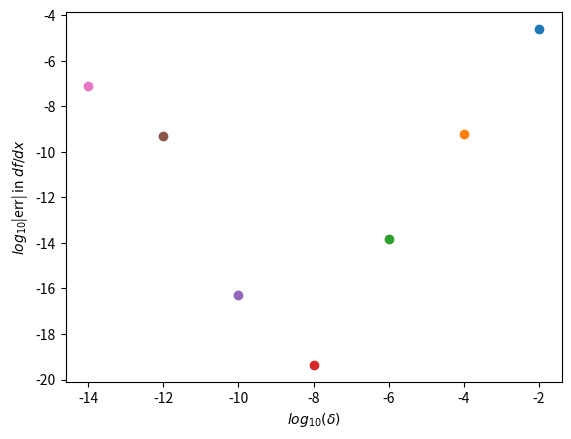

This figure's Python source:
import numpy as np
import matplotlib.pyplot as plt

def f(x):
    return x*(x-1)

def numerical_fprime(x, delta):
    return (f(x+delta) - f(x))/delta

if __name__ == "__main__":
    print(numerical_fprime(1, 1e-2))
    plt.figure()
    for delta in [1e-2, 1e-4, 1e-6, 1e-8, 1e-10, 1e-12, 1e-14]:
        y = numerical_fprime(1, delta)
        plt.scatter(np.log10(delta), np.log(abs(y-1.)))
    plt.xlabel(r'$log_{10}(\delta)$')
    plt.ylabel(r'$log_{10}$|err| in $df/dx$')
    plt.savefig('calc_derivatives.png')
